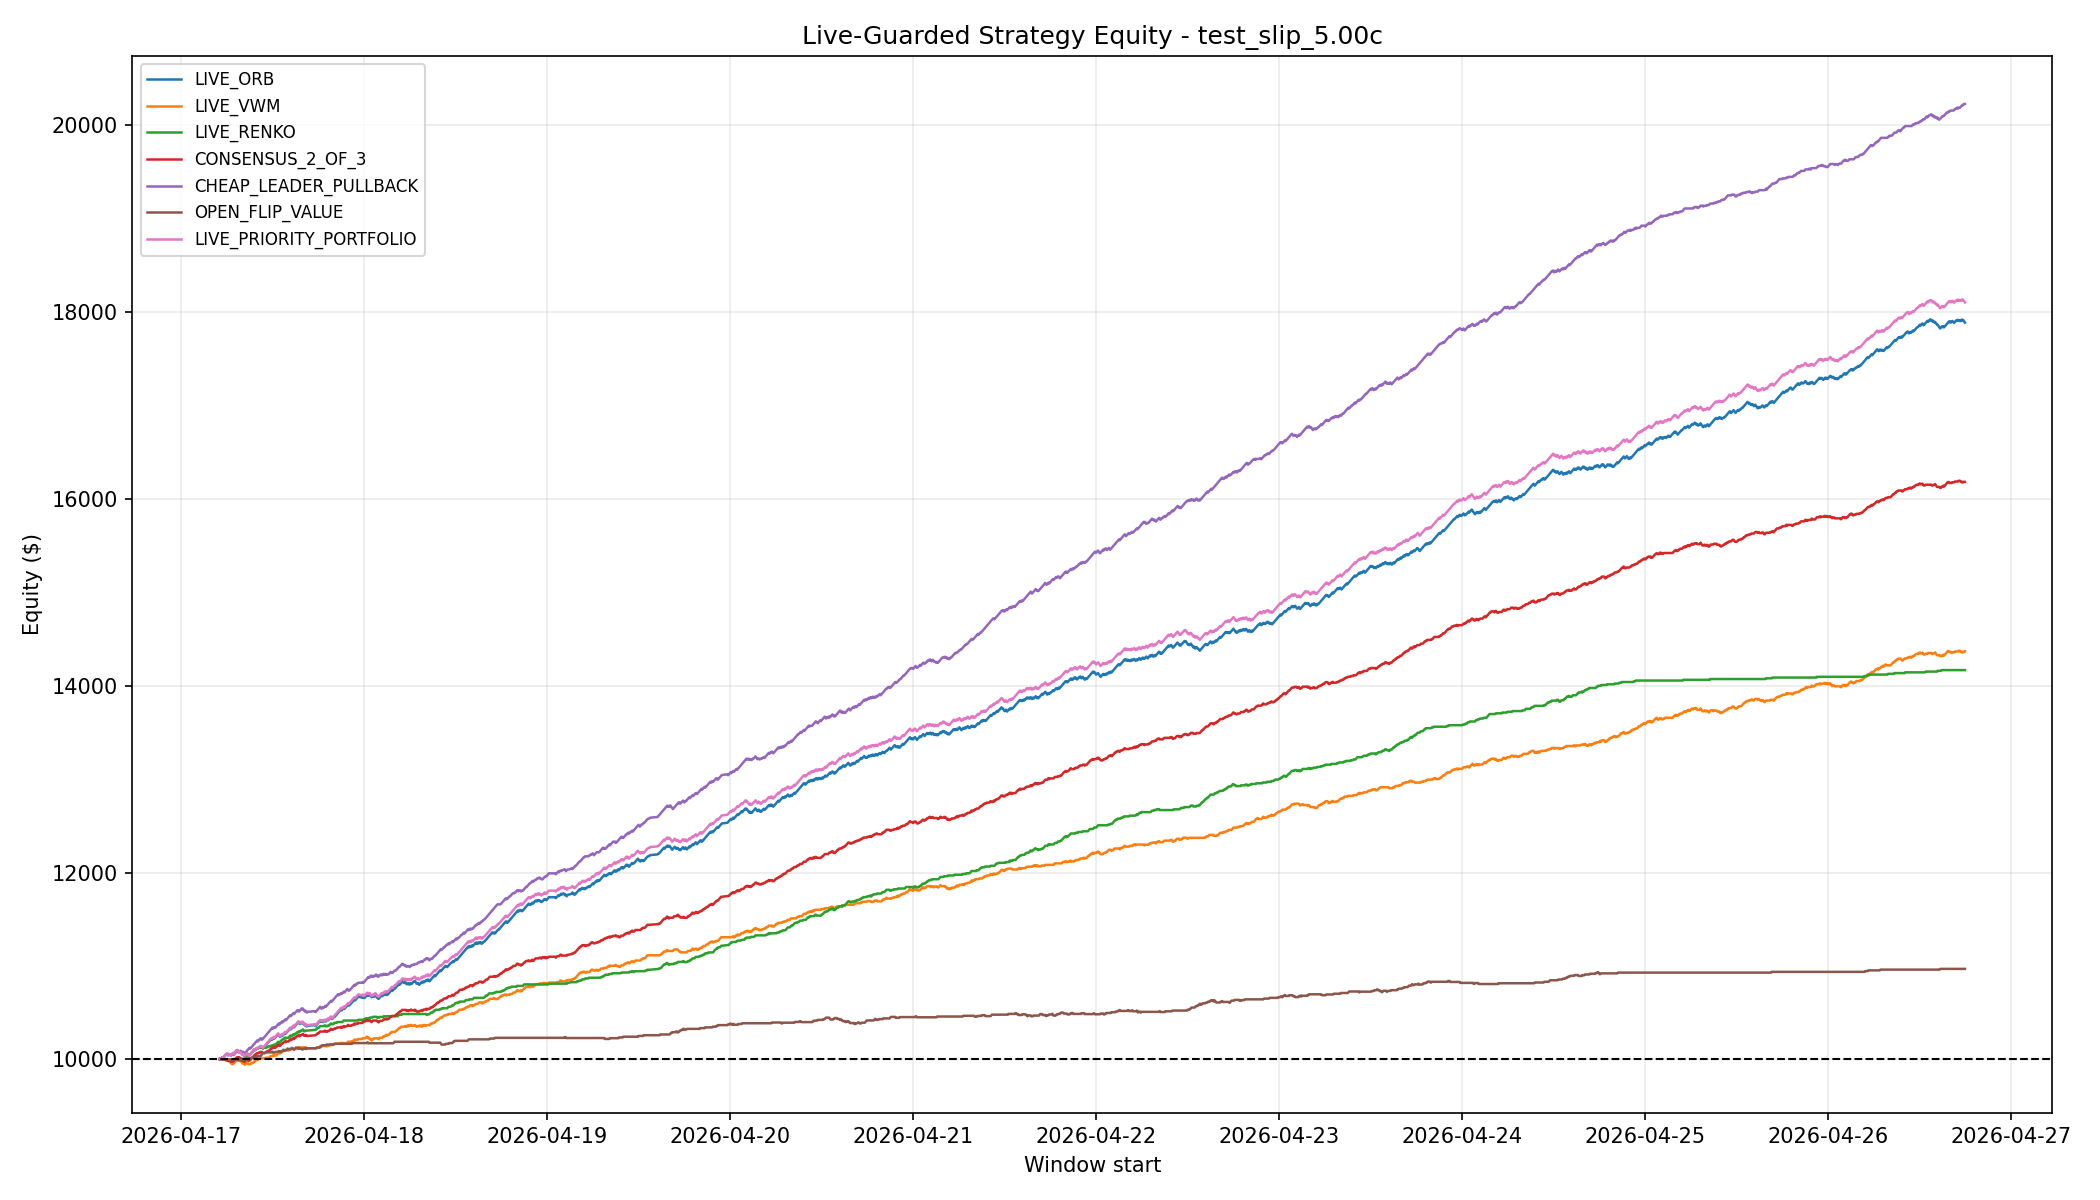

The data file committed next to this chart (first rows):
window_start, LIVE_ORB, LIVE_VWM, LIVE_RENKO, CONSENSUS_2_OF_3, CHEAP_LEADER_PULLBACK, OPEN_FLIP_VALUE, LIVE_PRIORITY_PORTFOLIO
2026-04-17 05:05:00+00:00, 10008, 10000, 10000, 10000, 10008, 10008, 10008
2026-04-17 05:10:00+00:00, 9998, 10000, 10000, 10000, 9998, 9998, 9998
2026-04-17 05:15:00+00:00, 10006, 10000, 10000, 10000, 10006, 9998, 10006
2026-04-17 05:20:00+00:00, 10014, 10000, 10000, 10000, 10014, 9998, 10014
2026-04-17 05:25:00+00:00, 10022, 10008, 10000, 10008, 10022, 9998, 10022
2026-04-17 05:30:00+00:00, 10012, 9998, 10000, 9998, 10022, 9998, 10012
2026-04-17 05:35:00+00:00, 10020, 9998, 10000, 9998, 10022, 9998, 10020
2026-04-17 05:40:00+00:00, 10028, 9998, 10000, 9998, 10030, 9998, 10028
2026-04-17 05:45:00+00:00, 10036, 9998, 10000, 9998, 10038, 9998, 10036
2026-04-17 05:50:00+00:00, 10044, 9988, 10000, 9998, 10046, 9998, 10044
2026-04-17 05:55:00+00:00, 10052, 9988, 10000, 9998, 10054, 9998, 10052
2026-04-17 06:00:00+00:00, 10060, 9988, 10000, 9998, 10054, 9998, 10060
2026-04-17 06:05:00+00:00, 10050, 9988, 9990, 9988, 10044, 9998, 10050
2026-04-17 06:10:00+00:00, 10058, 9988, 9998, 9996, 10052, 9998, 10058
2026-04-17 06:15:00+00:00, 10048, 9978, 9998, 9986, 10042, 9998, 10048
2026-04-17 06:20:00+00:00, 10056, 9986, 9998, 9994, 10050, 9998, 10056
2026-04-17 06:25:00+00:00, 10046, 9976, 9998, 9984, 10050, 9998, 10046
2026-04-17 06:30:00+00:00, 10054, 9966, 9998, 9984, 10050, 9998, 10054
2026-04-17 06:35:00+00:00, 10044, 9956, 9998, 9974, 10040, 9998, 10044
2026-04-17 06:40:00+00:00, 10052, 9956, 9998, 9974, 10048, 9998, 10052
2026-04-17 06:45:00+00:00, 10060, 9946, 9998, 9974, 10048, 9998, 10060
2026-04-17 06:50:00+00:00, 10068, 9954, 9998, 9982, 10056, 9998, 10068
2026-04-17 06:55:00+00:00, 10058, 9954, 9998, 9982, 10046, 9998, 10058
2026-04-17 07:00:00+00:00, 10066, 9962, 9998, 9990, 10054, 9998, 10066
2026-04-17 07:05:00+00:00, 10074, 9970, 10006, 9998, 10062, 9998, 10074
2026-04-17 07:10:00+00:00, 10082, 9978, 10006, 10006, 10070, 9998, 10082
2026-04-17 07:15:00+00:00, 10090, 9986, 10006, 10014, 10078, 9998, 10090
2026-04-17 07:20:00+00:00, 10098, 9994, 10006, 10022, 10086, 9998, 10098
2026-04-17 07:25:00+00:00, 10098, 9994, 10006, 10022, 10086, 9998, 10098
2026-04-17 07:30:00+00:00, 10088, 9994, 10006, 10022, 10076, 9988, 10088
2026-04-17 07:35:00+00:00, 10088, 9994, 10006, 10022, 10076, 9988, 10088
2026-04-17 07:40:00+00:00, 10078, 9994, 10006, 10022, 10076, 9988, 10078
2026-04-17 07:45:00+00:00, 10068, 9984, 10006, 10012, 10084, 9988, 10068
2026-04-17 07:50:00+00:00, 10076, 9984, 10006, 10012, 10092, 9988, 10076
2026-04-17 07:55:00+00:00, 10066, 9974, 10006, 10002, 10082, 9988, 10066
2026-04-17 08:00:00+00:00, 10056, 9964, 10006, 9992, 10072, 9988, 10056
2026-04-17 08:05:00+00:00, 10046, 9954, 10006, 9982, 10080, 9996, 10046
2026-04-17 08:10:00+00:00, 10054, 9954, 10006, 9982, 10080, 9996, 10054
2026-04-17 08:15:00+00:00, 10044, 9954, 10006, 9982, 10070, 9996, 10044
2026-04-17 08:20:00+00:00, 10034, 9944, 10006, 9972, 10060, 9996, 10034
2026-04-17 08:25:00+00:00, 10042, 9944, 10014, 9980, 10068, 9996, 10042
2026-04-17 08:30:00+00:00, 10050, 9952, 10022, 9988, 10076, 9996, 10050
2026-04-17 08:35:00+00:00, 10058, 9960, 10030, 9996, 10084, 9996, 10058
2026-04-17 08:40:00+00:00, 10066, 9968, 10038, 10004, 10092, 9996, 10066
2026-04-17 08:45:00+00:00, 10056, 9958, 10046, 9994, 10100, 10004, 10056
2026-04-17 08:50:00+00:00, 10046, 9948, 10046, 9984, 10108, 10012, 10046
2026-04-17 08:55:00+00:00, 10036, 9948, 10046, 9984, 10116, 10002, 10036
2026-04-17 09:00:00+00:00, 10044, 9948, 10054, 9992, 10124, 10002, 10044
2026-04-17 09:05:00+00:00, 10052, 9948, 10054, 9992, 10114, 10010, 10052
2026-04-17 09:10:00+00:00, 10060, 9956, 10062, 10000, 10122, 10010, 10060
2026-04-17 09:15:00+00:00, 10068, 9956, 10070, 10008, 10130, 10018, 10068
2026-04-17 09:20:00+00:00, 10076, 9964, 10078, 10016, 10138, 10018, 10076
2026-04-17 09:25:00+00:00, 10084, 9964, 10086, 10024, 10146, 10018, 10084
2026-04-17 09:30:00+00:00, 10092, 9964, 10093, 10031, 10154, 10018, 10092
2026-04-17 09:35:00+00:00, 10100, 9972, 10101, 10039, 10162, 10018, 10100
2026-04-17 09:40:00+00:00, 10108, 9980, 10109, 10047, 10170, 10018, 10108
2026-04-17 09:45:00+00:00, 10098, 9980, 10109, 10047, 10178, 10026, 10098
2026-04-17 09:50:00+00:00, 10106, 9988, 10109, 10055, 10186, 10026, 10106
2026-04-17 09:55:00+00:00, 10114, 9996, 10117, 10063, 10194, 10026, 10114
2026-04-17 10:00:00+00:00, 10122, 9996, 10117, 10063, 10202, 10034, 10122
... 2,630 more rows
